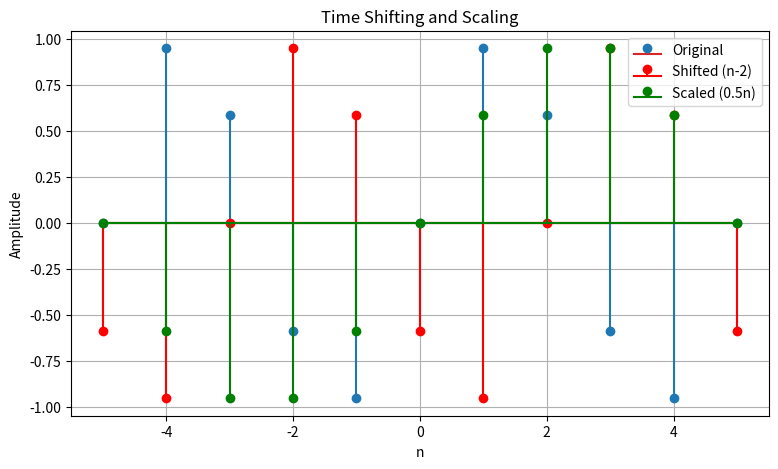

Generate this figure with matplotlib:

# Write a Python program using NumPy to perform time-shifting and time-scaling operations on a discrete-time signal, then plot original and transformed signals.
import numpy as np
import matplotlib.pyplot as plt
n = np.arange(-5, 6)
x = np.sin(0.4 * np.pi * n)
shifted = np.sin(0.4 * np.pi * (n - 2))
scaled = np.sin(0.4 * np.pi * (0.5 * n))

plt.figure(figsize=(9, 5))
plt.stem(n, x, label='Original')
plt.stem(n, shifted, linefmt='r-', markerfmt='ro', basefmt='r-', label='Shifted (n-2)')
plt.stem(n, scaled, linefmt='g-', markerfmt='go', basefmt='g-', label='Scaled (0.5n)')

plt.legend()
plt.xlabel('n')
plt.ylabel('Amplitude')
plt.title('Time Shifting and Scaling')
plt.grid(True)
plt.show()
